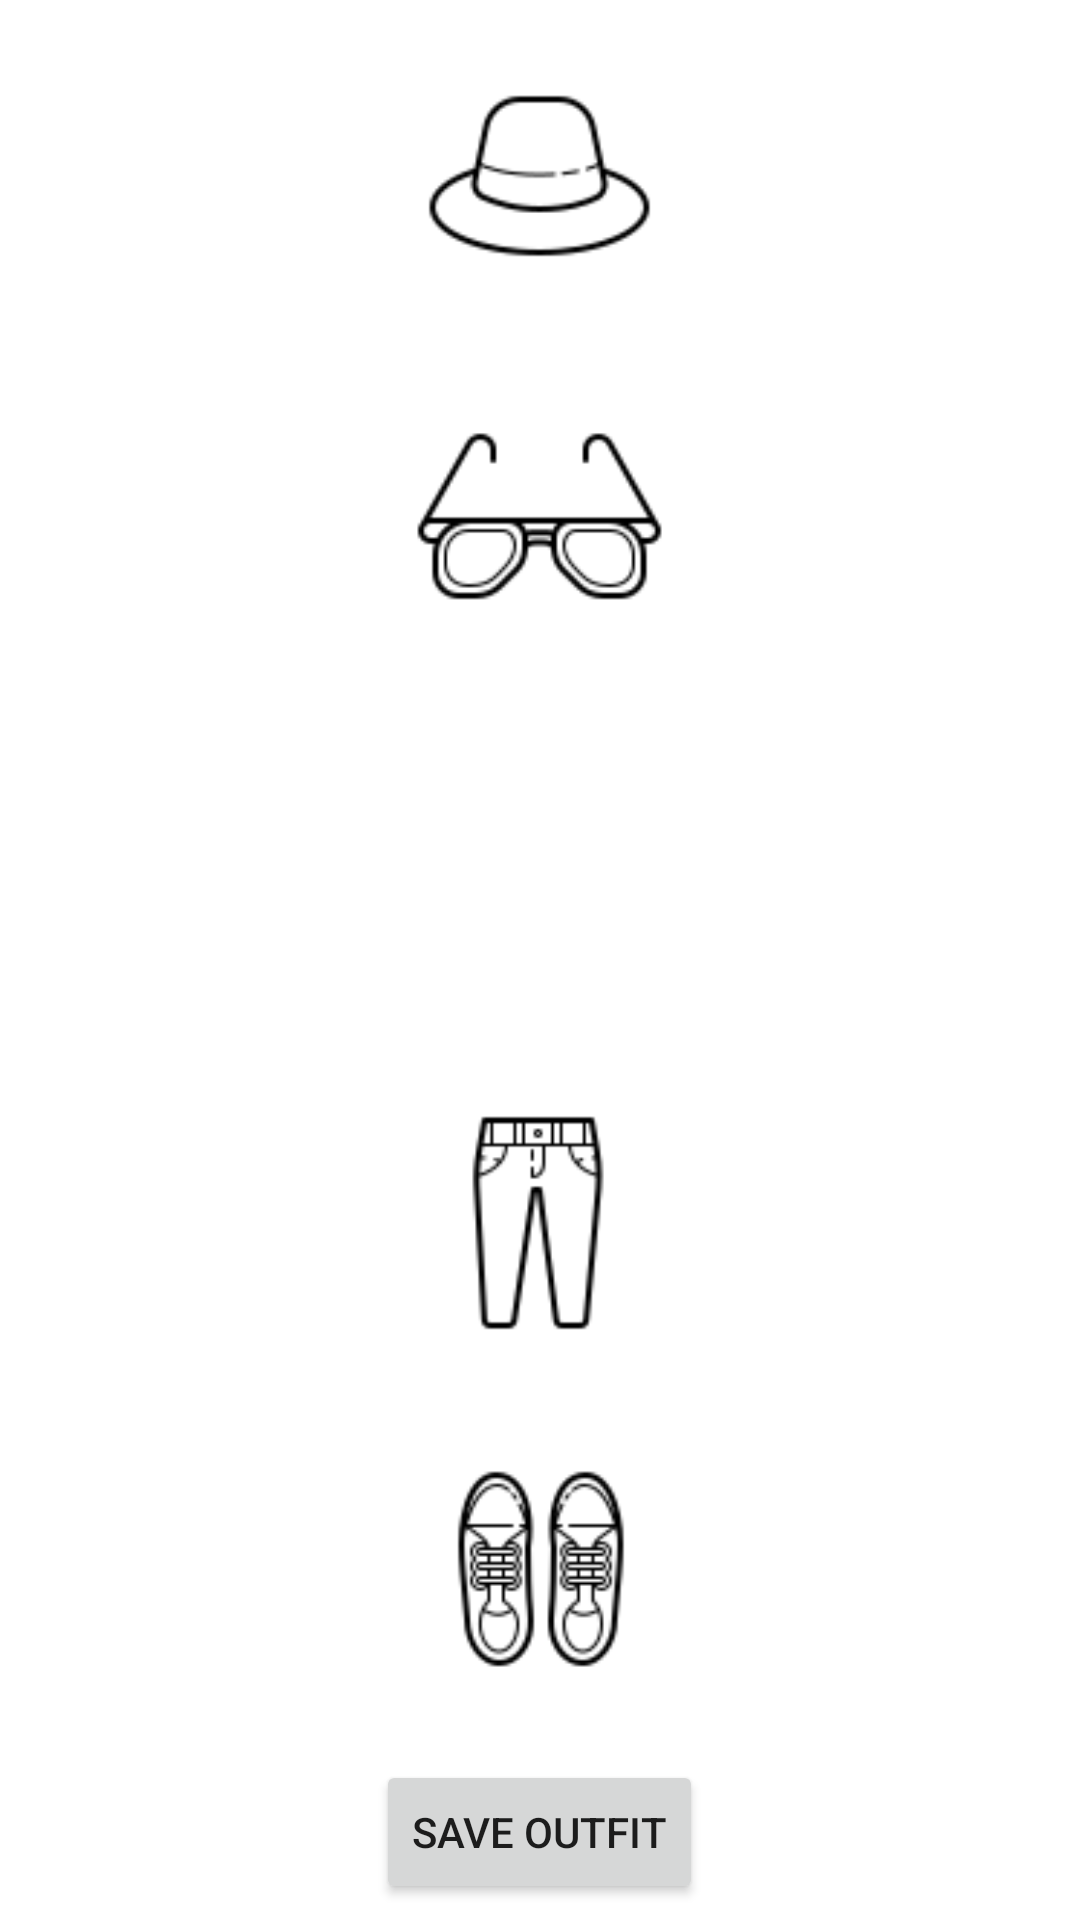

This screen was rendered from an Android layout file. Write that file and the resources it references.
<!-- AndroidManifest.xml: application theme Theme.Virdrobe -->
<!-- res/layout/activity_cabinet_create_outfit.xml -->
<?xml version="1.0" encoding="utf-8"?>
<ScrollView xmlns:android="http://schemas.android.com/apk/res/android"
    xmlns:app="http://schemas.android.com/apk/res-auto"
    xmlns:tools="http://schemas.android.com/tools"
    android:layout_width="match_parent"
    android:layout_height="match_parent"
    android:gravity="center"
    android:orientation="vertical"
    android:fillViewport="true"
    tools:context=".activities.cabinet.CabinetCreateOutfitActivity">

    <LinearLayout
        android:gravity="center"
        android:layout_width="match_parent"
        android:layout_height="wrap_content"
        android:orientation="vertical">

        <ImageButton
            android:id="@+id/cabinetCreateHeadImageButton"
            android:layout_width="wrap_content"
            android:layout_height="0dp"
            android:layout_weight="1"
            android:adjustViewBounds="true"
            android:backgroundTint="#0FFF"
            android:scaleType="centerCrop"
            android:src="@drawable/head_default" />

        <ImageButton
            android:id="@+id/cabinetCreateFaceImageButton"
            android:layout_width="wrap_content"
            android:layout_height="0dp"
            android:layout_weight="1"
            android:adjustViewBounds="true"
            android:backgroundTint="#0FFF"
            android:scaleType="centerCrop"
            android:src="@drawable/face_default" />

        <ImageButton
            android:id="@+id/cabinetCreateUpperBodyImageButton"
            android:layout_width="wrap_content"
            android:layout_height="0dp"
            android:layout_weight="1"
            android:adjustViewBounds="true"
            android:backgroundTint="#0FFF"
            android:scaleType="centerCrop"
            android:src="@drawable/upper_body_default" />

        <ImageButton
            android:id="@+id/cabinetCreateLowerBodyImageButton"
            android:layout_width="wrap_content"
            android:layout_height="0dp"
            android:layout_weight="1"
            android:adjustViewBounds="true"
            android:backgroundTint="#0FFF"
            android:scaleType="centerCrop"
            android:src="@drawable/lower_body_default" />

        <ImageButton
            android:id="@+id/cabinetCreateFeetImageButton"
            android:layout_width="wrap_content"
            android:layout_height="0dp"
            android:layout_weight="1"
            android:adjustViewBounds="true"
            android:backgroundTint="#0FFF"
            android:scaleType="centerCrop"
            android:src="@drawable/feet_default" />

        <LinearLayout
            android:layout_width="wrap_content"
            android:layout_height="0dp"
            android:layout_weight="0.5"
            android:gravity="center">

            <Button
                android:layout_width="match_parent"
                android:layout_height="wrap_content"
                android:onClick="onSaveOutfit"
                android:text="SAVE OUTFIT" />
        </LinearLayout>
    </LinearLayout>


</ScrollView>
<!-- resources referenced by this layout -->
<resources>
  <!-- drawable face_default: png bitmap (drawable-v24, 2215 bytes) -->
  <!-- drawable feet_default: png bitmap (drawable-v24, 3410 bytes) -->
  <!-- drawable head_default: png bitmap (drawable-v24, 1893 bytes) -->
  <!-- drawable lower_body_default: png bitmap (drawable-v24, 1744 bytes) -->
  <style name="Theme.Virdrobe" parent="Theme.MaterialComponents.DayNight.DarkActionBar">
          
          <item name="colorPrimary">@color/purple_500</item>
          <item name="colorPrimaryVariant">@color/purple_700</item>
          <item name="colorOnPrimary">@color/white</item>
          
          <item name="colorSecondary">@color/teal_200</item>
          <item name="colorSecondaryVariant">@color/teal_700</item>
          <item name="colorOnSecondary">@color/black</item>
          
          <item name="android:statusBarColor" tools:targetApi="l">?attr/colorPrimaryVariant</item>
          
      </style>
  <!-- not gathered from this repository: default colours our renderer supplied (Android Studio template values) -->
  <color name="purple_500">#FF6200EE</color>
  <color name="purple_700">#FF3700B3</color>
  <color name="teal_200">#FF03DAC5</color>
  <color name="teal_700">#FF018786</color>
  <color name="black">#FF000000</color>
  <color name="white">#FFFFFFFF</color>
</resources>
